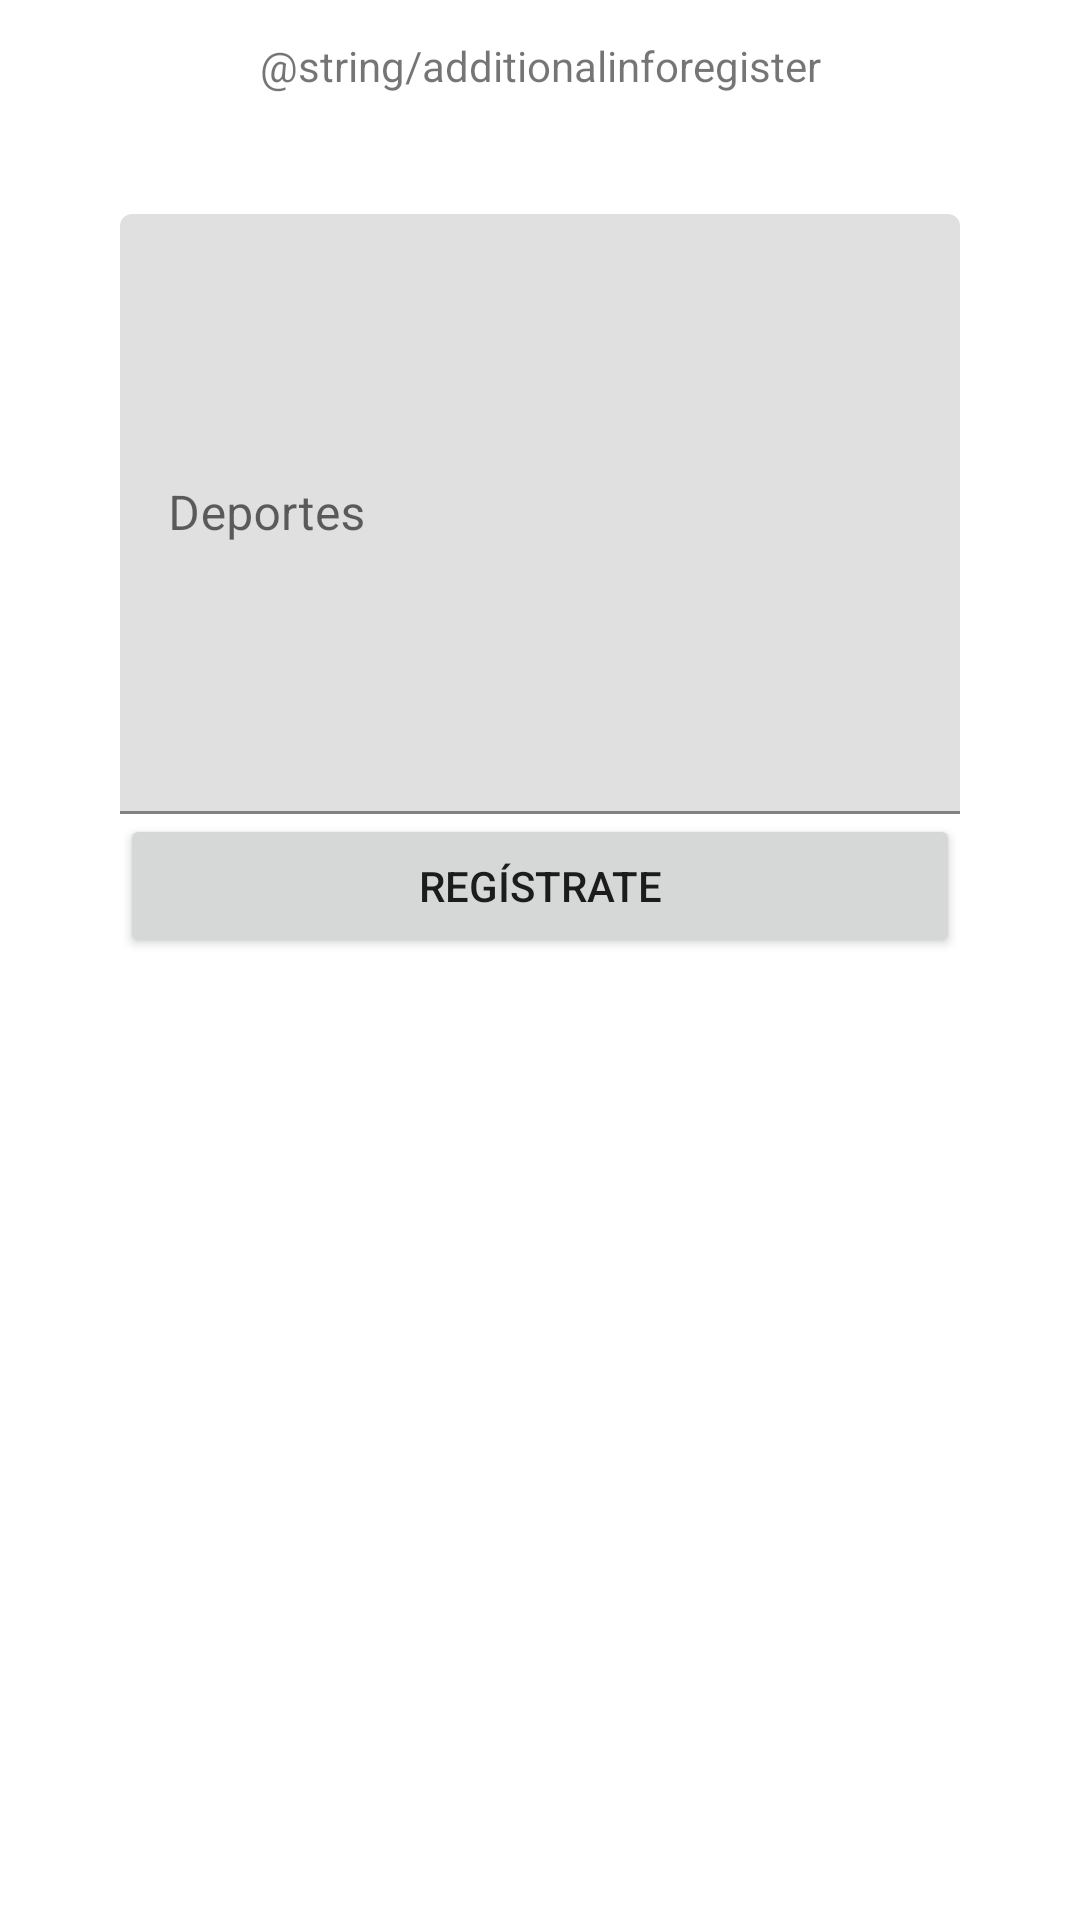

This screen was rendered from an Android layout file. Write that file and the resources it references.
<!-- AndroidManifest.xml: application theme Theme.EliteTop -->
<!-- res/layout/activity_additional_info_register.xml -->
<?xml version="1.0" encoding="utf-8"?>
<androidx.constraintlayout.widget.ConstraintLayout xmlns:android="http://schemas.android.com/apk/res/android"
    xmlns:app="http://schemas.android.com/apk/res-auto"
    xmlns:tools="http://schemas.android.com/tools"
    android:layout_width="match_parent"
    android:layout_height="match_parent"
    tools:context=".AdditionalInfoRegisterActivity">

    <TextView
        android:id="@+id/additionalinforegister_intro"
        android:layout_width="wrap_content"
        android:layout_height="wrap_content"
        android:text="@string/additionalinforegister"
        app:layout_constraintBottom_toBottomOf="parent"
        app:layout_constraintLeft_toLeftOf="parent"
        app:layout_constraintRight_toRightOf="parent"
        app:layout_constraintTop_toTopOf="parent"
        app:layout_constraintVertical_bias="0.02" />

    <ScrollView
        android:layout_width="match_parent"
        android:layout_height="wrap_content"
        android:layout_marginLeft="40dp"
        android:layout_marginTop="40dp"
        android:layout_marginRight="40dp"
        app:layout_constraintBottom_toBottomOf="parent"
        app:layout_constraintHorizontal_bias="0.2"
        app:layout_constraintLeft_toLeftOf="parent"
        app:layout_constraintRight_toRightOf="parent"
        app:layout_constraintTop_toBottomOf="@+id/additionalinforegister_intro"
        app:layout_constraintVertical_bias="0.0">

        <LinearLayout
            android:id="@+id/additionalinforegister_form"
            android:layout_width="match_parent"
            android:layout_height="wrap_content"
            android:orientation="vertical">

            <com.google.android.material.textfield.TextInputLayout
                android:id="@+id/additionalinforegister_form_sports_material"
                android:layout_width="match_parent"
                android:layout_height="200dp"
                android:hint="@string/sports"
                app:endIconMode="clear_text"
                android:orientation="horizontal"
                app:startIconContentDescription="UserIcon"
                app:startIconDrawable="@drawable/ic_baseline_directions_run_24">

                <com.google.android.material.textfield.TextInputEditText
                    android:id="@+id/additionalinforegister_form_sports_material_text"
                    android:layout_width="match_parent"
                    android:layout_height="match_parent"
                    android:inputType="text" />

            </com.google.android.material.textfield.TextInputLayout>

            <Button
                android:id="@+id/additionalinforegister_form_btn"
                android:layout_width="match_parent"
                android:layout_height="wrap_content"
                android:text="@string/register" />
        </LinearLayout>
    </ScrollView>

</androidx.constraintlayout.widget.ConstraintLayout>
<!-- resources referenced by this layout -->
<resources>
  <string name="register">Regístrate</string>
  <string name="sports">Deportes</string>
  <style name="Theme.EliteTop" parent="Theme.MaterialComponents.DayNight.NoActionBar">
          
          <item name="colorPrimary">@color/purple_500</item>
          <item name="colorPrimaryVariant">@color/purple_700</item>
          <item name="colorOnPrimary">@color/white</item>
          
          <item name="colorSecondary">@color/teal_200</item>
          <item name="colorSecondaryVariant">@color/teal_700</item>
          <item name="colorOnSecondary">@color/black</item>
          
          <item name="android:statusBarColor" tools:targetApi="l">?attr/colorPrimaryVariant</item>
          
      </style>
  <!-- not gathered from this repository: default colours our renderer supplied (Android Studio template values) -->
  <color name="purple_500">#FF6200EE</color>
  <color name="purple_700">#FF3700B3</color>
  <color name="teal_200">#FF03DAC5</color>
  <color name="teal_700">#FF018786</color>
  <color name="black">#FF000000</color>
  <color name="white">#FFFFFFFF</color>
</resources>
